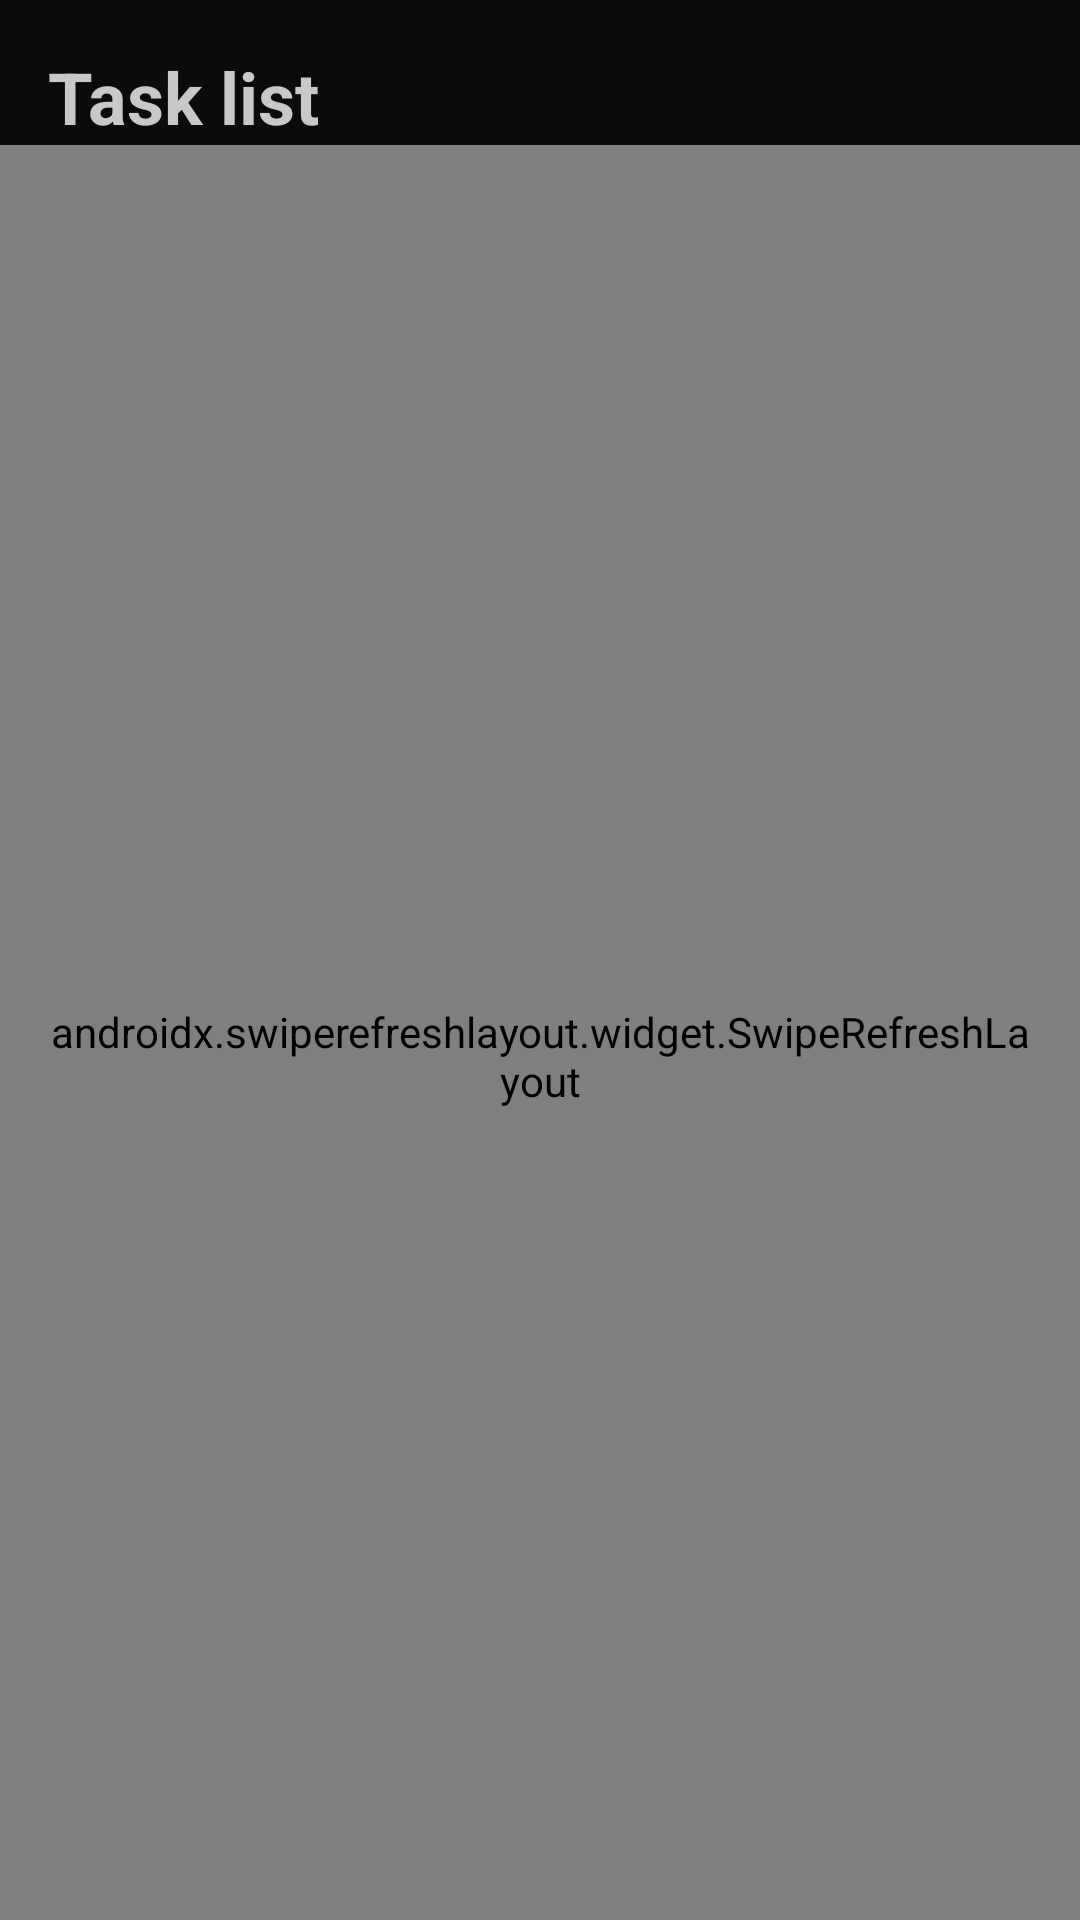

Layout XML and referenced resources for this Android screen:
<!-- AndroidManifest.xml: application theme Theme.Wavey -->
<!-- res/layout/fragment_tasks.xml -->
<?xml version="1.0" encoding="utf-8"?>
<androidx.constraintlayout.widget.ConstraintLayout xmlns:android="http://schemas.android.com/apk/res/android"
    xmlns:app="http://schemas.android.com/apk/res-auto"
    xmlns:tools="http://schemas.android.com/tools"
    android:layout_width="match_parent"
    android:layout_height="match_parent"

    android:background="@color/main_bg"
    android:id="@+id/tasksFragment"
    android:layout_marginTop="?attr/actionBarSize"
    tools:context=".ui.task.TasksFragment">

    <TextView
        android:paddingTop="16dp"
        android:paddingHorizontal="16dp"
        android:id="@+id/titleTextView"
        android:layout_width="0dp"
        android:layout_height="wrap_content"
        android:text="@string/task_list"
        android:textSize="24sp"
        android:textStyle="bold"
        android:textColor="@color/gray"
        app:layout_constraintEnd_toEndOf="parent"
        app:layout_constraintStart_toStartOf="parent"
        app:layout_constraintTop_toTopOf="parent" />

    <androidx.swiperefreshlayout.widget.SwipeRefreshLayout
        android:paddingTop="16dp"
        android:paddingHorizontal="16dp"
        android:id="@+id/swipeRefreshLayout"
        android:layout_width="0dp"
        android:layout_height="0dp"
        app:layout_constraintBottom_toBottomOf="parent"
        app:layout_constraintEnd_toEndOf="parent"
        app:layout_constraintHorizontal_bias="1.0"
        app:layout_constraintStart_toStartOf="parent"
        app:layout_constraintTop_toBottomOf="@+id/titleTextView"
        app:layout_constraintVertical_bias="0.0">

        <androidx.recyclerview.widget.RecyclerView
            android:id="@+id/recyclerView"
            android:layout_width="match_parent"
            android:layout_height="match_parent"
            android:paddingBottom="100dp"
            android:clipToPadding="false"
            tools:listitem="@layout/item_task" />



    </androidx.swiperefreshlayout.widget.SwipeRefreshLayout>

    <ProgressBar
        android:id="@+id/progressBar"
        android:layout_width="wrap_content"
        android:layout_height="wrap_content"
        android:visibility="gone"
        app:layout_constraintBottom_toBottomOf="parent"
        app:layout_constraintEnd_toEndOf="parent"
        app:layout_constraintStart_toStartOf="parent"
        app:layout_constraintTop_toTopOf="parent" />

    <LinearLayout
        android:id="@+id/emptyStateLayout"
        android:layout_width="wrap_content"
        android:layout_height="wrap_content"
        android:gravity="center"
        android:orientation="vertical"
        android:visibility="gone"
        app:layout_constraintBottom_toBottomOf="parent"
        app:layout_constraintEnd_toEndOf="parent"
        app:layout_constraintStart_toStartOf="parent"
        app:layout_constraintTop_toTopOf="parent">

        <ImageView
            android:layout_width="120dp"
            android:layout_height="120dp"
            android:contentDescription="No tasks yet"
            android:src="@drawable/ic_target" />

        <TextView
            android:layout_width="wrap_content"
            android:layout_height="wrap_content"
            android:layout_marginTop="16dp"
            android:text="No tasks yet"
            android:textColor="@color/white"
            android:textSize="18sp" />

        <TextView
            android:layout_width="wrap_content"
            android:layout_height="wrap_content"
            android:layout_marginTop="8dp"
            android:text="Add a new task using the + button"
            android:textColor="@color/gray"
            android:textSize="14sp" />

    </LinearLayout>

</androidx.constraintlayout.widget.ConstraintLayout>
<!-- res/layout/item_task.xml (included above) -->
<?xml version="1.0" encoding="utf-8"?>
<androidx.cardview.widget.CardView xmlns:android="http://schemas.android.com/apk/res/android"
    xmlns:app="http://schemas.android.com/apk/res-auto"
    xmlns:tools="http://schemas.android.com/tools"
    android:layout_width="match_parent"
    android:layout_height="wrap_content"
    android:layout_marginVertical="8dp"
    app:cardCornerRadius="16dp"
    app:cardElevation="4dp"
    android:backgroundTint="@color/lighter_main_bg">

    <androidx.constraintlayout.widget.ConstraintLayout
        android:layout_width="match_parent"
        android:layout_height="wrap_content"
        >

        <CheckBox
            android:id="@+id/cbTaskCompleted"
            android:layout_width="wrap_content"
            android:layout_height="wrap_content"
            android:button="@drawable/circle_selector"
            android:buttonTint="@color/gray"
            android:padding="4dp"
            app:layout_constraintStart_toStartOf="parent"
            app:layout_constraintTop_toTopOf="parent" />

        <TextView
            android:layout_marginTop="6dp"
            android:id="@+id/tvTaskTitle"
            android:layout_width="0dp"
            android:layout_height="wrap_content"
            android:layout_marginStart="8dp"
            android:textSize="24sp"
            android:textStyle="bold"
            android:textColor="@color/white"
            android:paddingStart="0dp"
            android:paddingEnd="12dp"
            android:maxLines="1"
            android:singleLine="true"
            android:ellipsize="end"
            app:layout_constraintEnd_toEndOf="parent"
            app:layout_constraintStart_toEndOf="@+id/cbTaskCompleted"
            app:layout_constraintTop_toTopOf="parent"
            tools:text="Task Titleeeeeeeeeeeeeeeeeeeeeeeeeeeeeee" />

        <TextView
            android:id="@+id/tvTaskDetails"
            android:layout_width="0dp"
            android:layout_height="wrap_content"
            android:layout_marginStart="8dp"
            android:layout_marginTop="4dp"
            android:paddingStart="0dp"
            android:paddingEnd="12dp"
            android:textSize="20sp"
            android:textColor="@color/gray"
            android:ellipsize="end"
            android:maxLines="1"
            android:singleLine="true"
            app:layout_constraintEnd_toEndOf="parent"
            app:layout_constraintStart_toEndOf="@+id/cbTaskCompleted"
            app:layout_constraintTop_toBottomOf="@+id/tvTaskTitle"
            tools:text="Task details go hereeeeeeeeeeeeeeeeeeeeeeeeeeeeeeeeeee" />

        <androidx.constraintlayout.widget.ConstraintLayout
            android:id="@+id/tvTaskDateContainer"

            android:layout_width="0dp"
            android:layout_height="wrap_content"
            app:layout_constraintEnd_toEndOf="parent"

            app:layout_constraintStart_toStartOf="@+id/tvTaskDetails"
            app:layout_constraintTop_toBottomOf="@+id/tvTaskDetails"
            android:layout_marginTop="8dp">
            <TextView
                android:id="@+id/tvTaskDueDate"
                android:layout_width="wrap_content"
                android:layout_height="wrap_content"
                android:textSize="12sp"
                android:textStyle="italic"
                android:textColor="@color/white"
                app:layout_constraintTop_toTopOf="parent"
                app:layout_constraintBottom_toBottomOf="parent"
                app:layout_constraintStart_toStartOf="@+id/tvTaskDateContainer"
                tools:text="Due date:  Mar 31, 2025" />
            <TextView
                android:id="@+id/tvTaskDate"
                android:layout_width="wrap_content"
                android:layout_height="wrap_content"
                android:textSize="12sp"
                android:layout_marginEnd="12dp"
                android:textStyle="italic"
                android:textColor="@color/gray"
                app:layout_constraintTop_toTopOf="parent"
                app:layout_constraintBottom_toBottomOf="parent"
                app:layout_constraintEnd_toEndOf="@+id/tvTaskDateContainer"
                tools:text="Created date: Mar 31, 2025" />
        </androidx.constraintlayout.widget.ConstraintLayout>


        <HorizontalScrollView
            android:layout_width="wrap_content"
            android:layout_height="wrap_content"
            app:layout_constraintStart_toStartOf="@+id/tvTaskDateContainer"
            app:layout_constraintTop_toBottomOf="@+id/tvTaskDateContainer">

            <com.google.android.material.chip.ChipGroup
                android:id="@+id/chipGroupTags"
                android:layout_width="0dp"
                android:layout_height="wrap_content"
                android:layout_marginVertical="8dp"
                app:singleLine="true">

                <com.google.android.material.chip.Chip
                    android:id="@+id/chipChip"
                    android:layout_width="wrap_content"
                    android:layout_height="wrap_content"
                    android:text="Work"
                    tools:chipBackgroundColor="@color/main_orange" />


            </com.google.android.material.chip.ChipGroup>
        </HorizontalScrollView>


    </androidx.constraintlayout.widget.ConstraintLayout>
</androidx.cardview.widget.CardView>
<!-- resources referenced by this layout -->
<resources>
  <color name="gray">#FFc8c8c8</color>
  <color name="lighter_main_bg">#FF121212</color>
  <color name="main_bg">#0b0b0b</color>
  <color name="main_orange">#FFff610c</color>
  <color name="white">#FFFFFFFF</color>
  <!-- drawable circle_selector (drawable) -->
  <?xml version="1.0" encoding="utf-8"?>
  <selector xmlns:android="http://schemas.android.com/apk/res/android">
      <item
          android:id="@+id/selected"
          android:state_checked="true"
          android:drawable="@drawable/ic_circle_selected"
          android:color="@color/white"
          />
      <item
          android:color="@color/white"
          android:id="@+id/normal"
          android:state_checked="false"
          android:drawable="@drawable/ic_circle"/>
  </selector>
  <string name="task_list">Task list</string>
  <style name="Theme.Wavey" parent="Theme.MaterialComponents.DayNight.NoActionBar">
          
          <item name="colorPrimary">@color/black</item>
          <item name="colorPrimaryVariant">@color/black</item>
          <item name="colorOnPrimary">@color/white</item>
          
          <item name="colorSecondary">@color/main_orange</item>
          <item name="colorSecondaryVariant">@color/darker_main_orange</item>
          <item name="colorOnSecondary">@color/white</item>
          
          <item name="android:statusBarColor">?attr/colorPrimaryVariant</item>
          
          <item name="android:navigationBarColor">@android:color/black</item>
  
          
          <item name="android:windowBackground">@color/main_bg</item>
          <item name="android:textColorHint">@color/white</item>
  
  
      </style>
  <!-- drawable ic_circle_selected (drawable) -->
  <vector xmlns:android="http://schemas.android.com/apk/res/android"
      android:width="24dp"
      android:height="24dp"
      android:viewportWidth="24"
      android:viewportHeight="24">
    <path
        android:pathData="M12,12m-10,0a10,10 0,1 1,20 0a10,10 0,1 1,-20 0"
        android:strokeLineJoin="round"
        android:strokeWidth="2"
        android:fillColor="#00000000"
        android:strokeColor="@color/white"
        android:strokeLineCap="round"/>
    <path
        android:pathData="M12,12m-5,0a5,5 0,1 1,10 0a5,5 0,1 1,-10 0"
        android:strokeLineJoin="round"
        android:strokeWidth="2"
        android:fillColor="@color/white"
        android:strokeColor="@color/white"
        android:strokeLineCap="round"/>
  </vector>
  <!-- drawable ic_circle (drawable) -->
  <vector xmlns:android="http://schemas.android.com/apk/res/android"
      android:width="24dp"
      android:height="24dp"
      android:viewportWidth="24"
      android:viewportHeight="24">
    <path
        android:pathData="M12,12m-10,0a10,10 0,1 1,20 0a10,10 0,1 1,-20 0"
        android:strokeLineJoin="round"
        android:strokeWidth="2"
        android:fillColor="#00000000"
        android:strokeColor="@color/white"
        android:strokeLineCap="round"/>
  </vector>
  <color name="black">#FF000000</color>
  <color name="darker_main_orange">#FFcd510e</color>
</resources>
